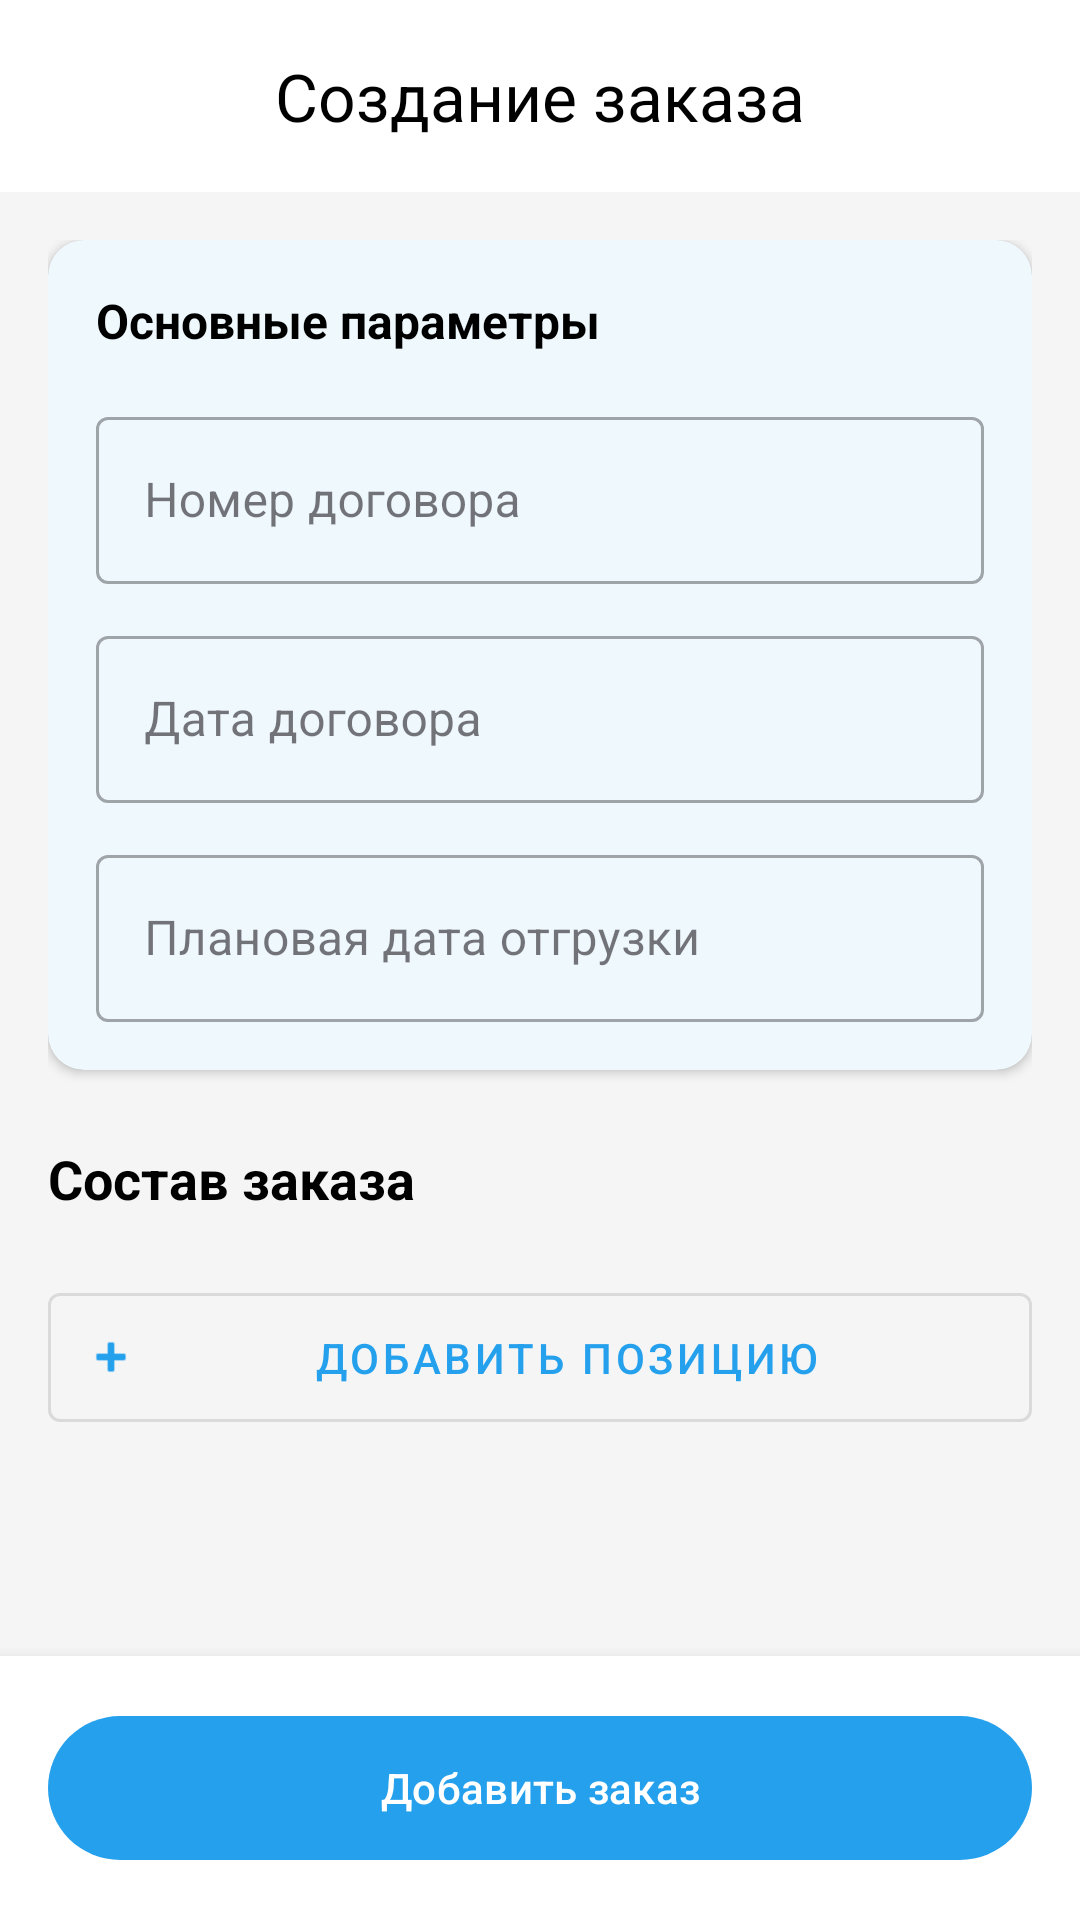

Layout XML and referenced resources for this Android screen:
<!-- AndroidManifest.xml: application theme Theme.FkClient -->
<!-- res/layout/fragment_new_order.xml -->
<?xml version="1.0" encoding="utf-8"?>
<androidx.constraintlayout.widget.ConstraintLayout xmlns:android="http://schemas.android.com/apk/res/android"
    xmlns:app="http://schemas.android.com/apk/res-auto"
    xmlns:tools="http://schemas.android.com/tools"
    android:layout_width="match_parent"
    android:layout_height="match_parent"
    android:background="#F5F5F5"
    tools:context=".activity.NewOrderFragment">

    
    <com.google.android.material.appbar.AppBarLayout
        android:id="@+id/appBarLayout"
        android:layout_width="match_parent"
        android:layout_height="wrap_content"
        app:layout_constraintEnd_toEndOf="parent"
        app:layout_constraintStart_toStartOf="parent"
        app:layout_constraintTop_toTopOf="parent">

        <com.google.android.material.appbar.MaterialToolbar
            android:id="@+id/toolbar"
            android:layout_width="match_parent"
            android:layout_height="?attr/actionBarSize"
            android:background="@android:color/white"
            app:title="@string/order_creation"
            app:titleCentered="true"
            app:titleTextColor="@color/black" />
    </com.google.android.material.appbar.AppBarLayout>

    
    <androidx.core.widget.NestedScrollView
        android:id="@+id/scrollView"
        android:layout_width="0dp"
        android:layout_height="0dp"
        android:clipToPadding="false"
        android:fillViewport="true"
        android:paddingBottom="80dp"
        app:layout_constraintBottom_toTopOf="@id/bottomBar"
        app:layout_constraintEnd_toEndOf="parent"
        app:layout_constraintStart_toStartOf="parent"
        app:layout_constraintTop_toBottomOf="@id/appBarLayout">

        <LinearLayout
            android:layout_width="match_parent"
            android:layout_height="wrap_content"
            android:orientation="vertical"
            android:padding="16dp">

            
            <com.google.android.material.card.MaterialCardView
                android:layout_width="match_parent"
                android:layout_height="wrap_content"
                app:cardBackgroundColor="@android:color/white"
                app:cardCornerRadius="12dp"
                app:cardElevation="2dp"
                app:strokeWidth="0dp">

                <LinearLayout
                    android:layout_width="match_parent"
                    android:layout_height="wrap_content"
                    android:orientation="vertical"
                    android:padding="16dp">

                    <TextView
                        android:layout_width="wrap_content"
                        android:layout_height="wrap_content"
                        android:layout_marginBottom="16dp"
                        android:text="@string/order_params"
                        android:textColor="@color/black"
                        android:textSize="16sp"
                        android:textStyle="bold" />

                    <com.google.android.material.textfield.TextInputLayout
                        android:id="@+id/tilContractNumber"
                        style="@style/Widget.MaterialComponents.TextInputLayout.OutlinedBox"
                        android:layout_width="match_parent"
                        android:layout_height="wrap_content"
                        android:hint="@string/contract_number">

                        <com.google.android.material.textfield.TextInputEditText
                            android:id="@+id/etContractNumber"
                            android:layout_width="match_parent"
                            android:layout_height="wrap_content"
                            android:inputType="text" />
                    </com.google.android.material.textfield.TextInputLayout>

                    <com.google.android.material.textfield.TextInputLayout
                        android:id="@+id/tilContractDate"
                        style="@style/Widget.MaterialComponents.TextInputLayout.OutlinedBox"
                        android:layout_width="match_parent"
                        android:layout_height="wrap_content"
                        android:layout_marginTop="12dp"
                        android:hint="@string/contract_date">

                        <com.google.android.material.textfield.TextInputEditText
                            android:id="@+id/etContractDate"
                            android:layout_width="match_parent"
                            android:layout_height="wrap_content"
                            android:clickable="true"
                            android:focusable="false"
                            android:inputType="none" />
                    </com.google.android.material.textfield.TextInputLayout>

                    <com.google.android.material.textfield.TextInputLayout
                        android:id="@+id/tilPlannedDate"
                        style="@style/Widget.MaterialComponents.TextInputLayout.OutlinedBox"
                        android:layout_width="match_parent"
                        android:layout_height="wrap_content"
                        android:layout_marginTop="12dp"
                        android:hint="@string/plan_shipment_date">

                        <com.google.android.material.textfield.TextInputEditText
                            android:id="@+id/etPlannedDate"
                            android:layout_width="match_parent"
                            android:layout_height="wrap_content"
                            android:clickable="true"
                            android:focusable="false"
                            android:inputType="none" />
                    </com.google.android.material.textfield.TextInputLayout>

                </LinearLayout>
            </com.google.android.material.card.MaterialCardView>

            
            <TextView
                android:layout_width="wrap_content"
                android:layout_height="wrap_content"
                android:layout_marginTop="24dp"
                android:layout_marginBottom="12dp"
                android:text="@string/order_items"
                android:textColor="@color/black"
                android:textSize="18sp"
                android:textStyle="bold" />

            
            <androidx.recyclerview.widget.RecyclerView
                android:id="@+id/rvOrderItems"
                android:layout_width="match_parent"
                android:layout_height="wrap_content"
                android:nestedScrollingEnabled="false"
                tools:itemCount="2"
                tools:listitem="@layout/item_order_module" />

            
            <com.google.android.material.button.MaterialButton
                android:id="@+id/btnAddItem"
                style="@style/Widget.MaterialComponents.Button.OutlinedButton.Icon"
                android:layout_width="match_parent"
                android:layout_height="wrap_content"
                android:layout_marginTop="8dp"
                android:paddingVertical="12dp"
                android:text="@string/add_item"
                app:icon="@android:drawable/ic_input_add" />

        </LinearLayout>
    </androidx.core.widget.NestedScrollView>

    
    <FrameLayout
        android:id="@+id/bottomBar"
        android:layout_width="match_parent"
        android:layout_height="wrap_content"
        android:background="@android:color/white"
        android:elevation="8dp"
        android:padding="16dp"
        app:layout_constraintBottom_toBottomOf="parent"
        app:layout_constraintEnd_toEndOf="parent"
        app:layout_constraintStart_toStartOf="parent">

        <com.google.android.material.button.MaterialButton
            android:id="@+id/btnSave"
            android:layout_width="match_parent"
            android:layout_height="56dp"
            android:text="@string/add_order" />
    </FrameLayout>

    <ProgressBar
        android:id="@+id/progressBar"
        android:layout_width="wrap_content"
        android:layout_height="wrap_content"
        android:visibility="gone"
        app:layout_constraintBottom_toBottomOf="parent"
        app:layout_constraintEnd_toEndOf="parent"
        app:layout_constraintStart_toStartOf="parent"
        app:layout_constraintTop_toTopOf="parent" />

</androidx.constraintlayout.widget.ConstraintLayout>
<!-- res/layout/item_order_module.xml (included above) -->
<?xml version="1.0" encoding="utf-8"?>
<com.google.android.material.card.MaterialCardView xmlns:android="http://schemas.android.com/apk/res/android"
    xmlns:app="http://schemas.android.com/apk/res-auto"
    xmlns:tools="http://schemas.android.com/tools"
    android:layout_width="match_parent"
    android:layout_height="wrap_content"
    android:layout_marginBottom="8dp"
    android:layout_marginHorizontal="2dp"
    app:cardBackgroundColor="@android:color/white"
    app:cardCornerRadius="8dp"
    app:cardElevation="1dp"
    app:strokeWidth="1dp"
    app:strokeColor="#E0E0E0">

    <androidx.constraintlayout.widget.ConstraintLayout
        android:layout_width="match_parent"
        android:layout_height="wrap_content"
        android:padding="12dp">

        
        <TextView
            android:id="@+id/tvModuleName"
            android:layout_width="0dp"
            android:layout_height="wrap_content"
            android:textColor="@color/black"
            android:textSize="16sp"
            android:textStyle="bold"
            app:layout_constraintEnd_toStartOf="@id/btnDelete"
            app:layout_constraintStart_toStartOf="parent"
            app:layout_constraintTop_toTopOf="parent"
            tools:text="Фильтр серии А" />

        
        <TextView
            android:id="@+id/tvModuleQuantity"
            android:layout_width="0dp"
            android:layout_height="wrap_content"
            android:layout_marginTop="4dp"
            android:textSize="14sp"
            android:textColor="#666666"
            app:layout_constraintEnd_toStartOf="@id/btnDelete"
            app:layout_constraintStart_toStartOf="parent"
            app:layout_constraintTop_toBottomOf="@id/tvModuleName"
            tools:text="Количество: 150 шт." />

        
        <ImageButton
            android:id="@+id/btnDelete"
            android:layout_width="40dp"
            android:layout_height="40dp"
            android:background="?attr/selectableItemBackgroundBorderless"
            android:contentDescription="@string/delete_item"
            android:padding="8dp"
            android:src="@android:drawable/ic_menu_delete"
            app:tint="#D32F2F"
            app:layout_constraintBottom_toBottomOf="parent"
            app:layout_constraintEnd_toEndOf="parent"
            app:layout_constraintTop_toTopOf="parent" />

    </androidx.constraintlayout.widget.ConstraintLayout>

</com.google.android.material.card.MaterialCardView>
<!-- resources referenced by this layout -->
<resources>
  <color name="black">#FF000000</color>
  <string name="add_item">Добавить позицию</string>
  <string name="add_order">Добавить заказ</string>
  <string name="contract_date">Дата договора</string>
  <string name="contract_number">Номер договора</string>
  <string name="delete_item">Удалить позицию</string>
  <string name="order_creation">Создание заказа</string>
  <string name="order_items">Состав заказа</string>
  <string name="order_params">Основные параметры</string>
  <string name="plan_shipment_date">Плановая дата отгрузки</string>
  <style name="Theme.FkClient" parent="Base.Theme.FkClient" />
  <style name="Base.Theme.FkClient" parent="Theme.Material3.DayNight.NoActionBar">
          
          <item name="colorPrimary">@color/brand_blue</item>
          <item name="colorOnPrimary">@android:color/white</item>
  
          
          <item name="colorSecondary">@color/brand_blue_dark</item>
  
          
          <item name="android:windowBackground">@color/bg_app</item>
          <item name="colorSurface">@color/bg_card</item>
      </style>
  <color name="brand_blue">#24A0ED</color>
  <color name="brand_blue_dark">#0D75C9</color>
  <color name="bg_app">#F5F0F5</color>
  <color name="bg_card">#FFFFFF</color>
</resources>
